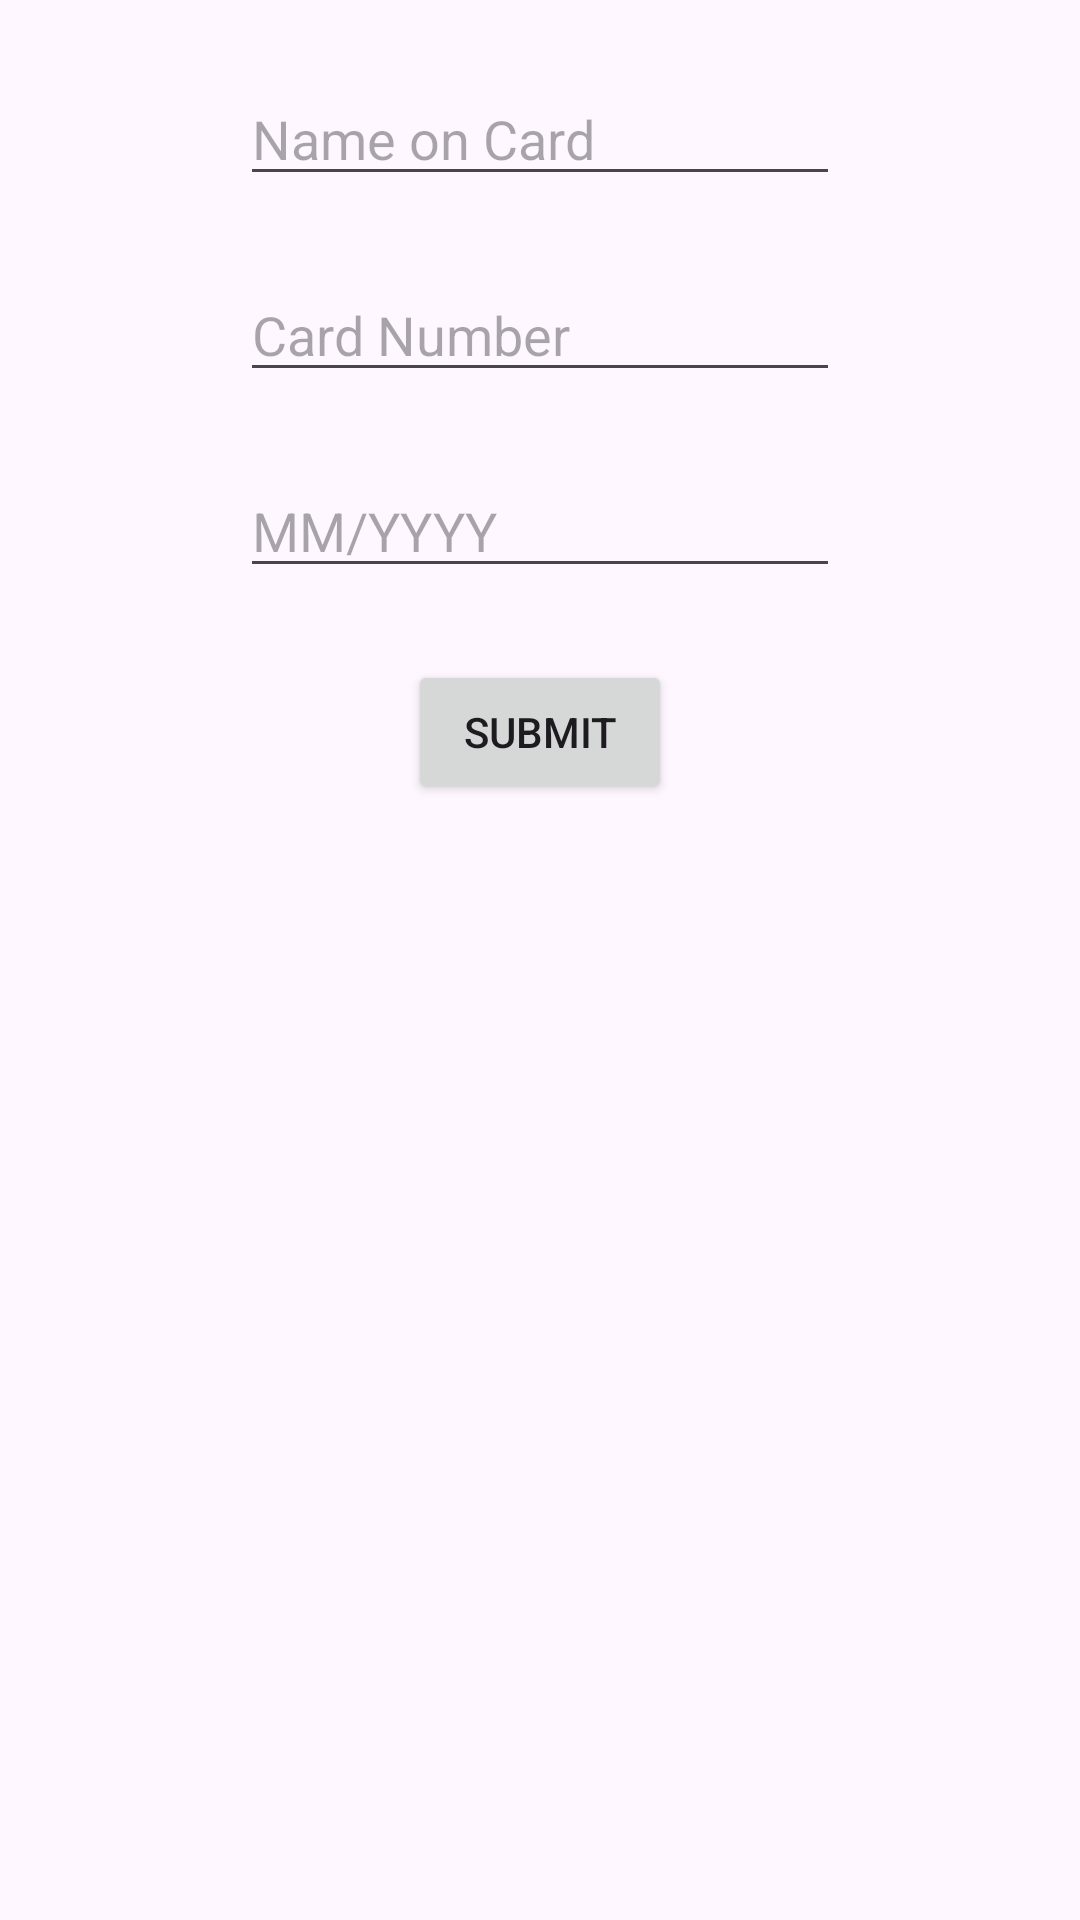

The Android layout XML behind this screen, and the referenced resources:
<!-- AndroidManifest.xml: application theme AppTheme.M3 -->
<!-- res/layout/payment_card_layout.xml -->
<?xml version="1.0" encoding="utf-8"?>
<androidx.constraintlayout.widget.ConstraintLayout
    xmlns:android="http://schemas.android.com/apk/res/android"
    xmlns:app="http://schemas.android.com/apk/res-auto"
    android:layout_width="match_parent"
    android:layout_height="match_parent"
    android:importantForAutofill="yes">

    <EditText
        android:id="@+id/nameOnCard"
        android:layout_width="200dp"
        android:layout_height="wrap_content"
        android:layout_marginTop="24dp"
        android:ems="10"
        android:autofillHints="name"
        android:hint="@string/name_on_card"
        android:inputType="textPersonName"
        app:layout_constraintEnd_toEndOf="parent"
        app:layout_constraintStart_toStartOf="parent"
        app:layout_constraintTop_toTopOf="parent" />

    <EditText
        android:id="@+id/cardNumber"
        android:layout_width="200dp"
        android:layout_height="wrap_content"
        android:layout_marginTop="24dp"
        android:autofillHints="creditCardNumber"
        android:ems="10"
        android:hint="@string/card_number"
        android:inputType="number"
        app:layout_constraintEnd_toEndOf="@+id/nameOnCard"
        app:layout_constraintStart_toStartOf="@+id/nameOnCard"
        app:layout_constraintTop_toBottomOf="@+id/nameOnCard" />

    <EditText
        android:id="@+id/expiration"
        android:layout_width="200dp"
        android:layout_height="wrap_content"
        android:layout_marginTop="24dp"
        android:ems="10"
        android:hint="@string/card_expiration_mm_yyyy"
        android:autofillHints="creditCardExpirationDate"
        app:layout_constraintEnd_toEndOf="@+id/cardNumber"
        app:layout_constraintStart_toStartOf="@+id/cardNumber"
        app:layout_constraintTop_toBottomOf="@+id/cardNumber" />

    <Button
        android:id="@+id/button"
        android:layout_width="wrap_content"
        android:layout_height="wrap_content"
        android:layout_marginTop="24dp"
        android:text="@string/submit"
        app:layout_constraintEnd_toEndOf="@+id/expiration"
        app:layout_constraintStart_toStartOf="@+id/expiration"
        app:layout_constraintTop_toBottomOf="@+id/expiration" />


</androidx.constraintlayout.widget.ConstraintLayout>
<!-- resources referenced by this layout -->
<resources>
  <string name="card_expiration_mm_yyyy">MM/YYYY</string>
  <string name="card_number">Card Number</string>
  <string name="name_on_card">Name on Card</string>
  <string name="submit">Submit</string>
  <style name="AppTheme.M3" parent="Theme.Material3.DayNight.NoActionBar">
      </style>
</resources>
